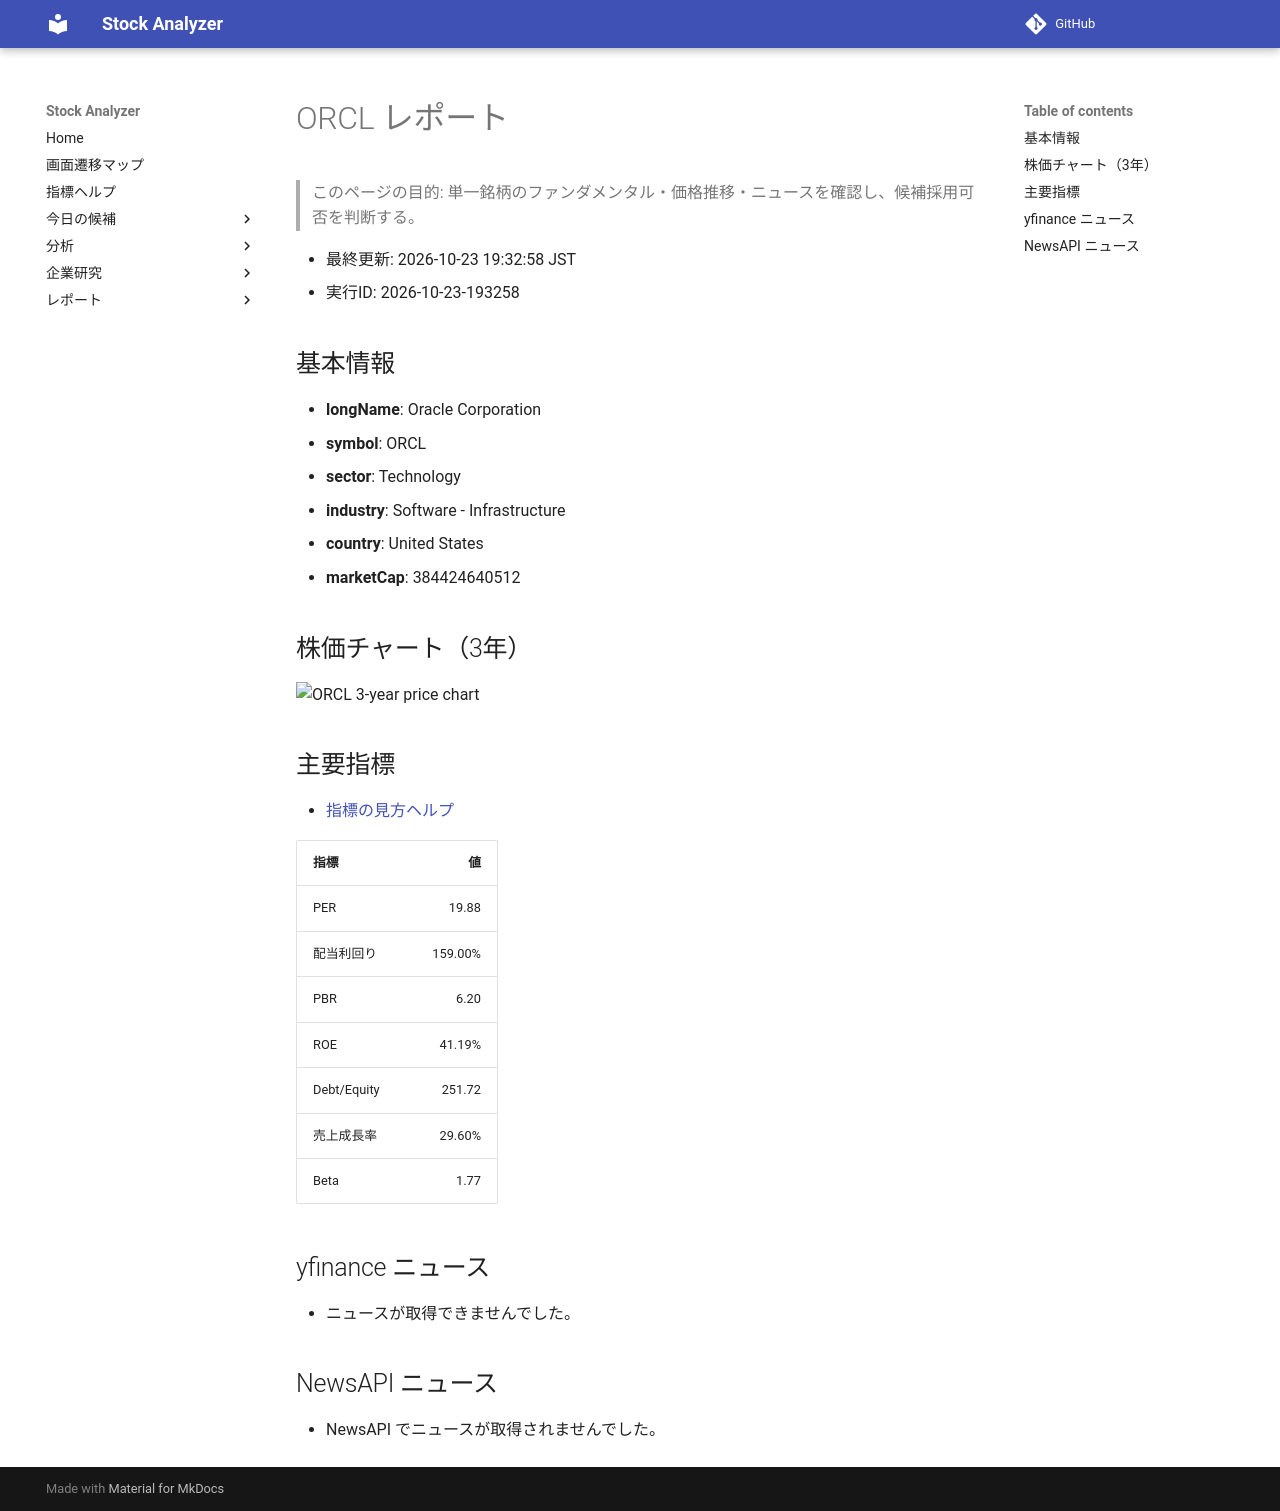

repository: Yumi-note/Making-APP · page: reports/2026-10-23/193258/ORCL/index.html · generator: mkdocs

# ORCL レポート

> このページの目的: 単一銘柄のファンダメンタル・価格推移・ニュースを確認し、候補採用可否を判断する。

- 最終更新: 2026-10-23 19:32:58 JST
- 実行ID: 2026-10-23-193258

## 基本情報

- **longName**: Oracle Corporation
- **symbol**: ORCL
- **sector**: Technology
- **industry**: Software - Infrastructure
- **country**: United States
- **marketCap**: 384424640512

## 株価チャート（3年）

![ORCL 3-year price chart](ORCL_3y.png)

## 主要指標

- [指標の見方ヘルプ](../../../../indicators.md)

| 指標 | 値 |
|---|---:|
| PER | 19.88 |
| 配当利回り | 159.00% |
| PBR | 6.20 |
| ROE | 41.19% |
| Debt/Equity | 251.72 |
| 売上成長率 | 29.60% |
| Beta | 1.77 |

## yfinance ニュース

- ニュースが取得できませんでした。

## NewsAPI ニュース

- NewsAPI でニュースが取得されませんでした。
